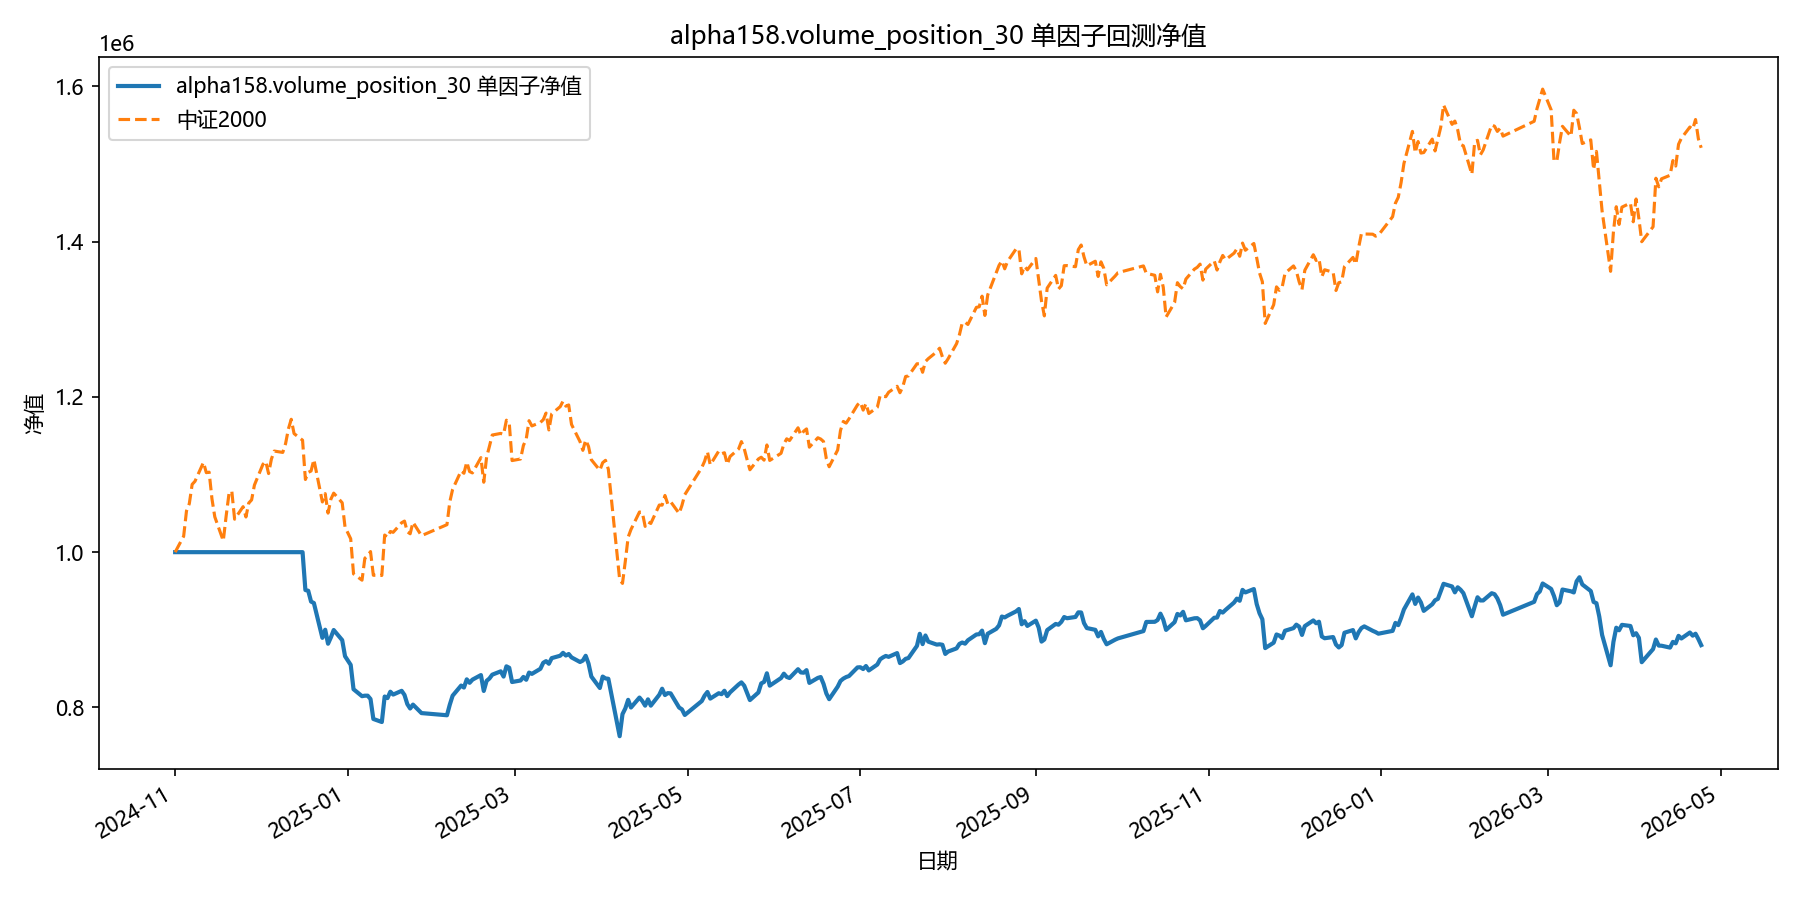

Source data for this figure (header and first rows):
date, equity
2024-11-01, 1000000
2024-11-04, 1000000
2024-11-05, 1000000
2024-11-06, 1000000
2024-11-07, 1000000
2024-11-08, 1000000
2024-11-11, 1000000
2024-11-12, 1000000
2024-11-13, 1000000
2024-11-14, 1000000
2024-11-15, 1000000
2024-11-18, 1000000
2024-11-19, 1000000
2024-11-20, 1000000
2024-11-21, 1000000
2024-11-22, 1000000
2024-11-25, 1000000
2024-11-26, 1000000
2024-11-27, 1000000
2024-11-28, 1000000
2024-11-29, 1000000
2024-12-02, 1000000
2024-12-03, 1000000
2024-12-04, 1000000
2024-12-05, 1000000
2024-12-06, 1000000
2024-12-09, 1000000
2024-12-10, 1000000
2024-12-11, 1000000
2024-12-12, 1000000
2024-12-13, 1000000
2024-12-16, 1000000
2024-12-17, 951219
2024-12-18, 950305
2024-12-19, 936361
2024-12-20, 934477
2024-12-23, 889649
2024-12-24, 900114
2024-12-25, 882062
2024-12-26, 890213
2024-12-27, 899722
2024-12-30, 886698
2024-12-31, 865999
2025-01-02, 854832
2025-01-03, 823489
2025-01-06, 814531
2025-01-07, 815178
2025-01-08, 815186
2025-01-09, 810866
2025-01-10, 785202
2025-01-13, 781267
2025-01-14, 814106
2025-01-15, 812081
2025-01-16, 820308
2025-01-17, 816610
2025-01-20, 821421
2025-01-21, 816149
2025-01-22, 804334
2025-01-23, 798662
2025-01-24, 803681
... 299 more rows
